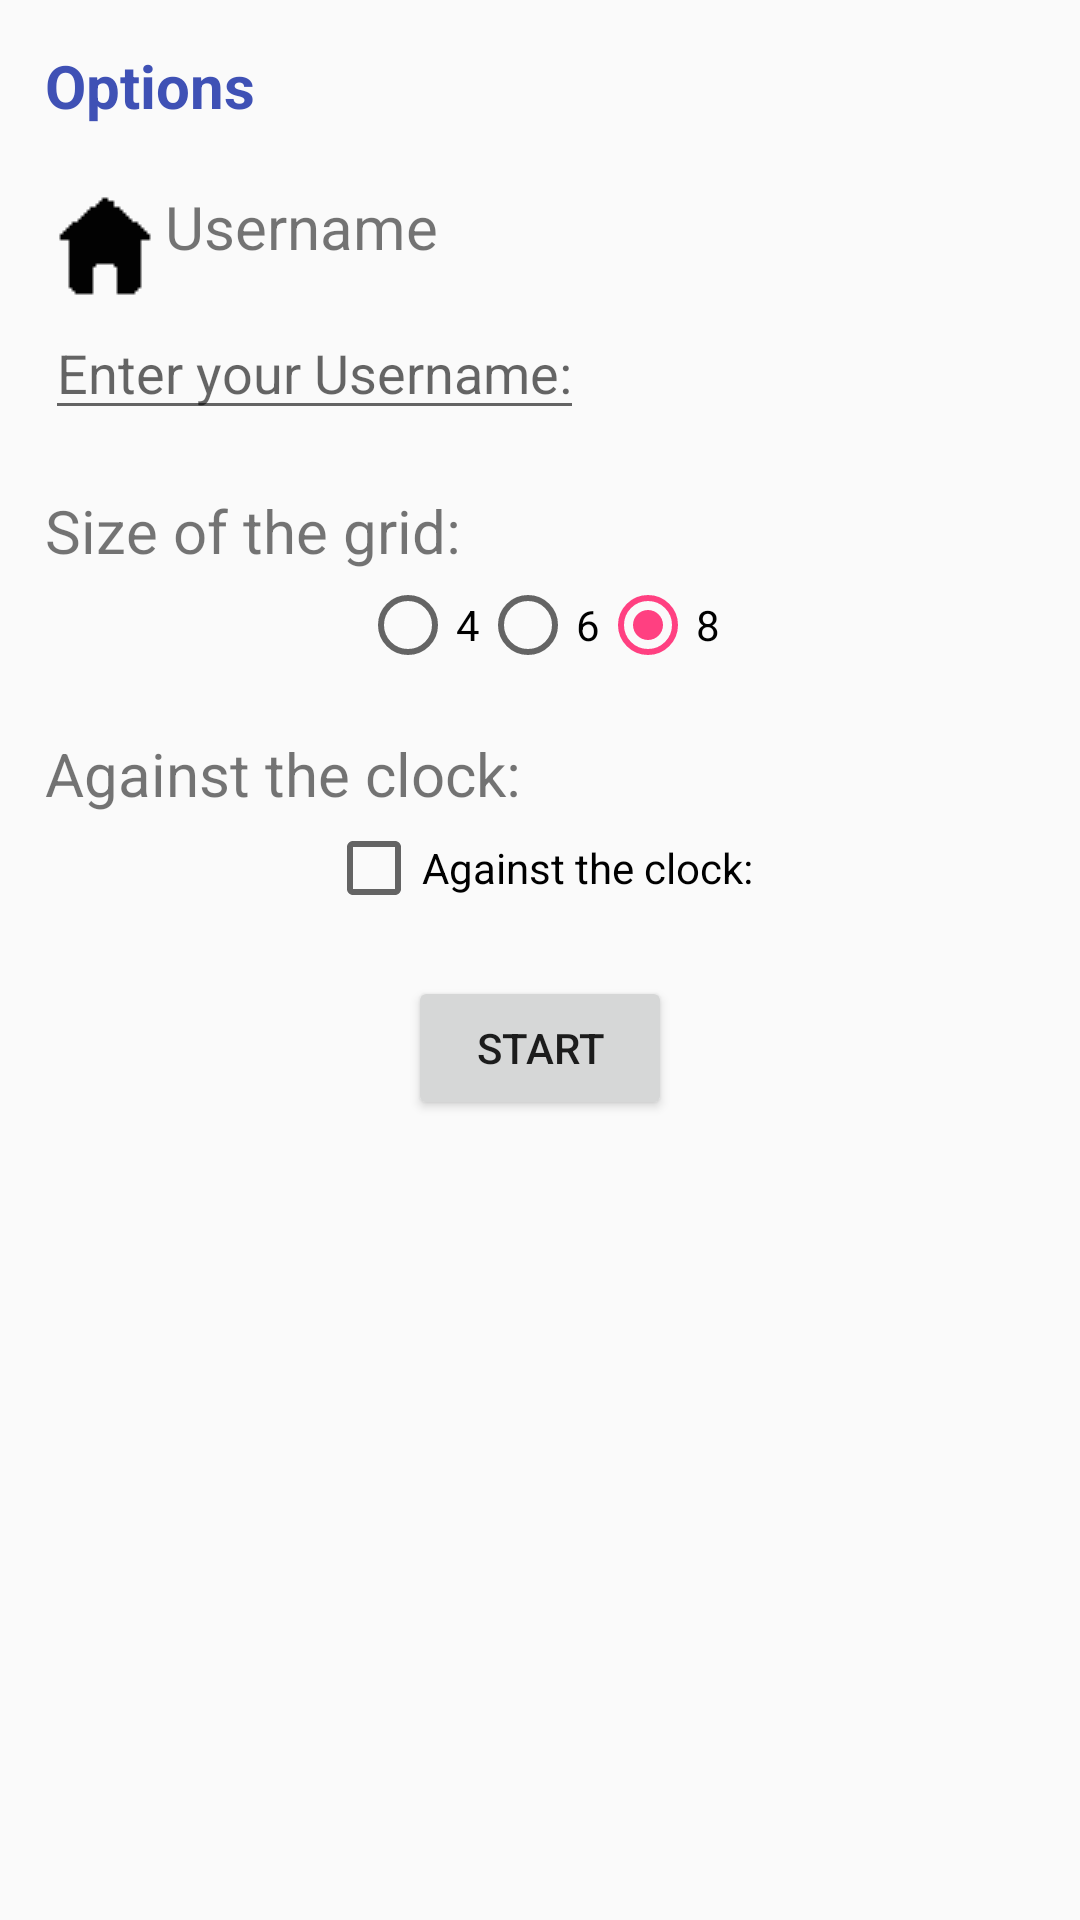

This screen was rendered from an Android layout file. Write that file and the resources it references.
<!-- AndroidManifest.xml: application theme AppTheme -->
<!-- res/layout/activity_options.xml -->
<?xml version="1.0" encoding="utf-8"?>
<RelativeLayout xmlns:android="http://schemas.android.com/apk/res/android"
    xmlns:tools="http://schemas.android.com/tools"
    android:layout_width="match_parent"
    android:layout_height="match_parent"
    android:padding="15dp"
    tools:context="agut_giralt.androidpractreversi.activities.MainActivity">


    <TextView
        android:id="@+id/title_config"
        android:layout_width="match_parent"
        android:layout_height="wrap_content"
        android:layout_marginBottom="20dp"
        android:text="@string/OptionsTitle"
        android:textColor="@color/colorPrimary"
        android:textSize="20dp"
        android:textStyle="bold" />

    <ScrollView
        android:layout_width="match_parent"
        android:layout_height="match_parent"
        android:layout_below="@id/title_config">

        <LinearLayout
            android:layout_width="match_parent"
            android:layout_height="wrap_content"
            android:layout_below="@id/title_config"
            android:orientation="vertical">

            <TextView
                android:layout_width="wrap_content"
                android:layout_height="wrap_content"
                android:drawableLeft="@drawable/home"
                android:text="@string/alias"
                android:textSize="20dp" />

            <EditText
                android:id="@+id/aliasEditText1"
                android:layout_width="wrap_content"
                android:layout_height="wrap_content"
                android:hint="@string/optionsHint1" />

            <TextView
                android:layout_width="match_parent"
                android:layout_height="wrap_content"
                android:paddingBottom="2dp"
                android:paddingTop="20dp"
                android:text="@string/size"
                android:textSize="20dp" />

            <RadioGroup
                android:id="@+id/size"
                android:layout_width="match_parent"
                android:layout_height="wrap_content"
                android:gravity="center_horizontal"
                android:orientation="horizontal">

                <RadioButton
                    android:id="@+id/radioButton4"
                    android:layout_width="wrap_content"
                    android:layout_height="wrap_content"
                    android:text="4" />

                <RadioButton
                    android:id="@+id/radioButton6"
                    android:layout_width="wrap_content"
                    android:layout_height="wrap_content"
                    android:text="6" />

                <RadioButton
                    android:id="@+id/radioButton8"
                    android:layout_width="wrap_content"
                    android:layout_height="wrap_content"
                    android:checked="true"
                    android:text="8" />

            </RadioGroup>

            <TextView
                android:layout_width="match_parent"
                android:layout_height="wrap_content"
                android:paddingBottom="2dp"
                android:paddingTop="20dp"
                android:text="@string/time"
                android:textSize="20dp" />

            <CheckBox
                android:id="@+id/time"
                android:layout_width="wrap_content"
                android:layout_height="wrap_content"
                android:layout_gravity="center"
                android:text="@string/time" />

            <Button
                android:id="@+id/startBtn"
                android:layout_width="wrap_content"
                android:layout_height="wrap_content"
                android:layout_gravity="center"
                android:layout_marginTop="20dp"
                android:gravity="center"
                android:text="@string/startBtn" />

        </LinearLayout>
    </ScrollView>
</RelativeLayout>
<!-- resources referenced by this layout -->
<resources>
  <color name="colorPrimary">#3F51B5</color>
  <!-- drawable home: png bitmap (drawable, 646 bytes) -->
  <string name="OptionsTitle">Options</string>
  <string name="alias">Username</string>
  <string name="optionsHint1">Enter your Username: </string>
  <string name="size">Size of the grid: </string>
  <string name="startBtn">Start</string>
  <string name="time">Against the clock: </string>
  <style name="AppTheme" parent="Theme.AppCompat.Light.DarkActionBar">
          
          <item name="colorPrimary">@color/colorPrimary</item>
          <item name="colorPrimaryDark">@color/colorPrimaryDark</item>
          <item name="colorAccent">@color/colorAccent</item>
      </style>
  <color name="colorPrimaryDark">#303F9F</color>
  <color name="colorAccent">#FF4081</color>
</resources>
